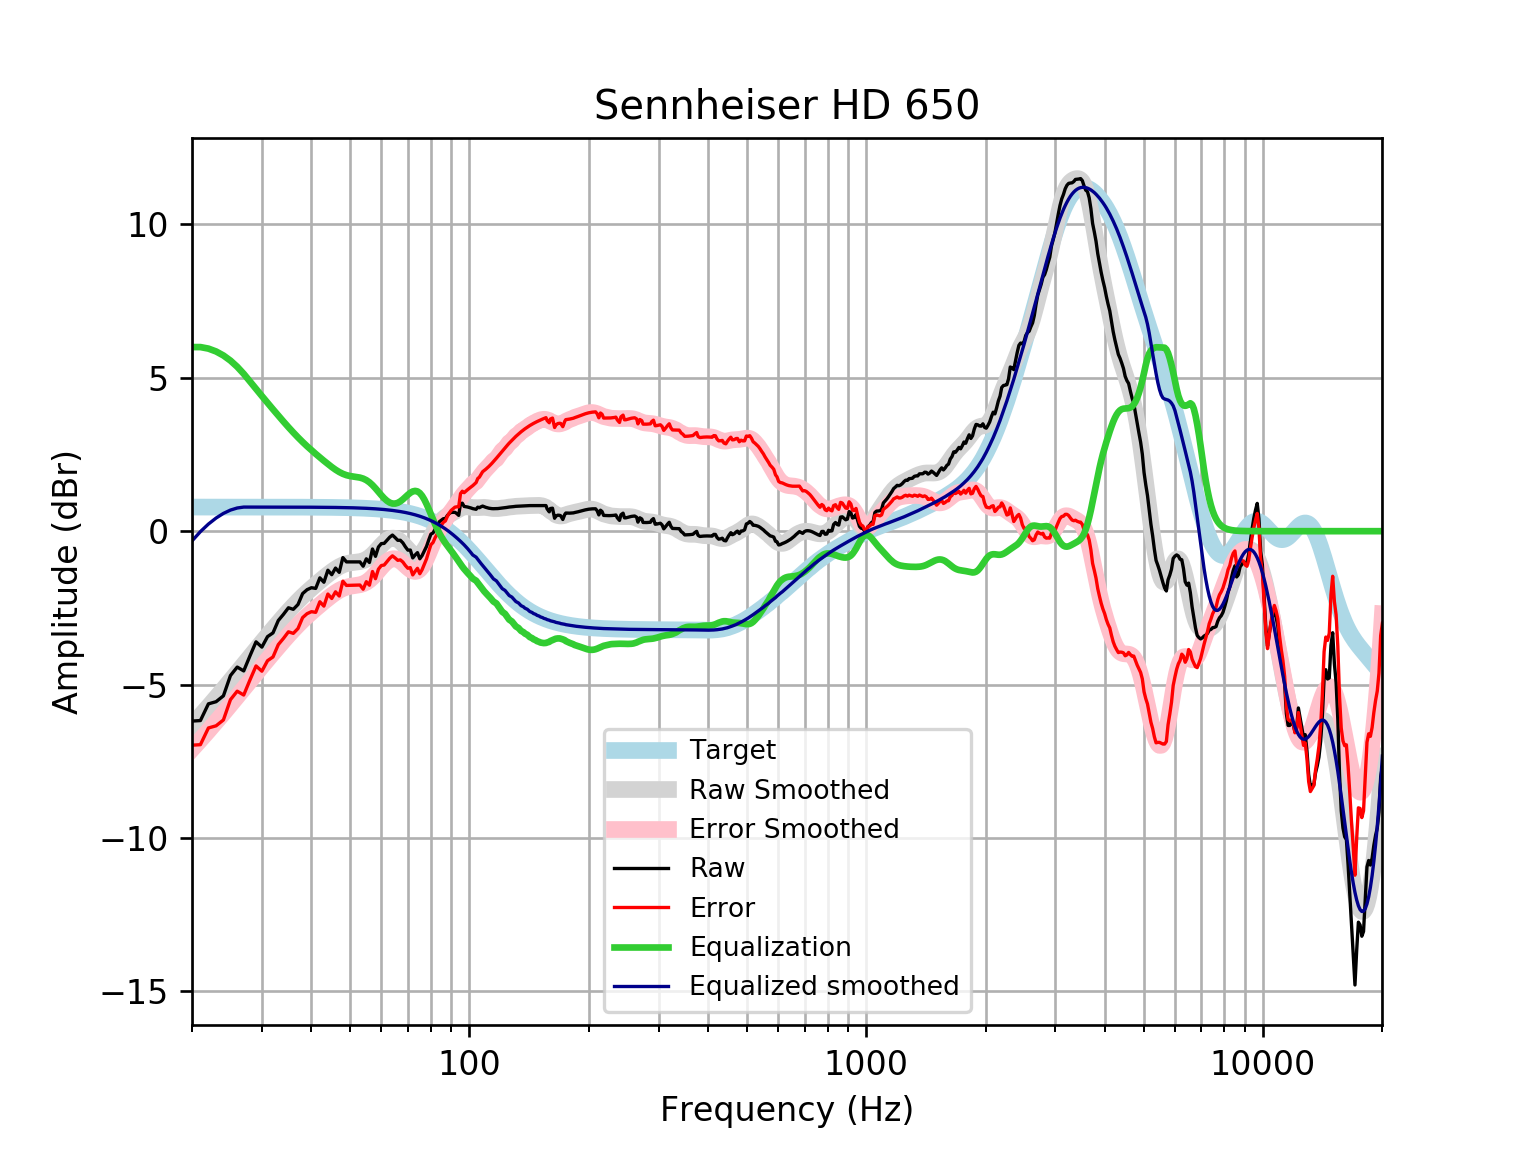

The data file committed next to this chart (first rows):
frequency, raw, error, smoothed, error_smoothed, equalization, equalized_raw, equalized_smoothed, target
20, -6.189, -6.974, -6.318, -7.104, 6.0, -0.1885, -0.318, 0.7859
21, -6.172, -6.958, -6.014, -6.8, 6.0, -0.172, -0.01444, 0.7859
22, -5.627, -6.413, -5.718, -6.504, 5.95, 0.3228, 0.2321, 0.7858
23, -5.557, -6.343, -5.429, -6.215, 5.857, 0.2998, 0.4282, 0.7858
24, -5.366, -6.152, -5.147, -5.932, 5.726, 0.3602, 0.5793, 0.7858
25, -4.706, -5.491, -4.871, -5.657, 5.559, 0.8533, 0.6879, 0.7857
26, -4.429, -5.214, -4.603, -5.388, 5.358, 0.9295, 0.7556, 0.7857
27, -4.554, -5.34, -4.343, -5.128, 5.128, 0.574, 0.7856, 0.7856
28, -4.061, -4.847, -4.092, -4.877, 4.877, 0.8163, 0.7855, 0.7855
29, -3.606, -4.392, -3.851, -4.637, 4.637, 1.03, 0.7854, 0.7854
30, -3.778, -4.564, -3.62, -4.405, 4.405, 0.6271, 0.7852, 0.7852
31, -3.437, -4.222, -3.399, -4.184, 4.184, 0.7471, 0.785, 0.785
32, -3.314, -4.099, -3.186, -3.971, 3.971, 0.6571, 0.7848, 0.7848
33, -2.912, -3.696, -2.983, -3.768, 3.768, 0.856, 0.7846, 0.7846
34, -2.711, -3.495, -2.789, -3.574, 3.574, 0.8631, 0.7843, 0.7843
35, -2.496, -3.28, -2.606, -3.39, 3.39, 0.8942, 0.7839, 0.7839
36, -2.547, -3.33, -2.434, -3.217, 3.217, 0.6701, 0.7835, 0.7835
37, -2.389, -3.172, -2.273, -3.056, 3.056, 0.6672, 0.783, 0.783
38, -2.034, -2.817, -2.124, -2.907, 2.907, 0.8724, 0.7824, 0.7824
39, -1.906, -2.688, -1.987, -2.768, 2.768, 0.8624, 0.7818, 0.7818
40, -1.842, -2.623, -1.859, -2.64, 2.64, 0.7973, 0.781, 0.781
41, -1.865, -2.645, -1.739, -2.519, 2.519, 0.6538, 0.7801, 0.7801
42, -1.52, -2.3, -1.625, -2.404, 2.404, 0.8835, 0.7791, 0.7791
43, -1.665, -2.443, -1.516, -2.294, 2.294, 0.6294, 0.778, 0.7779
44, -1.272, -2.049, -1.413, -2.189, 2.189, 0.9175, 0.7766, 0.7766
45, -1.418, -2.193, -1.317, -2.092, 2.092, 0.6737, 0.7752, 0.7751
46, -1.202, -1.975, -1.23, -2.004, 2.004, 0.8016, 0.7735, 0.7734
47, -1.343, -2.114, -1.157, -1.928, 1.928, 0.5856, 0.7715, 0.7715
48, -0.86, -1.629, -1.099, -1.869, 1.869, 1.009, 0.7694, 0.7694
49, -1.001, -1.768, -1.059, -1.826, 1.826, 0.825, 0.767, 0.767
50, -1.001, -1.765, -1.033, -1.798, 1.798, 0.7969, 0.7643, 0.7642
51, -1.001, -1.762, -1.019, -1.78, 1.78, 0.779, 0.7612, 0.7612
52, -1.001, -1.759, -1.007, -1.765, 1.765, 0.7645, 0.7579, 0.7578
53, -1.001, -1.755, -0.9918, -1.746, 1.746, 0.745, 0.7541, 0.7541
54, -1.142, -1.892, -0.964, -1.714, 1.714, 0.5722, 0.7499, 0.7499
55, -0.9003, -1.646, -0.9183, -1.664, 1.664, 0.7633, 0.7453, 0.7453
56, -1.021, -1.761, -0.8524, -1.593, 1.593, 0.5716, 0.7402, 0.7401
57, -0.5801, -1.315, -0.7676, -1.502, 1.502, 0.922, 0.7345, 0.7345
58, -0.8198, -1.548, -0.6686, -1.397, 1.397, 0.5771, 0.7283, 0.7283
59, -0.5164, -1.238, -0.5629, -1.284, 1.284, 0.768, 0.7215, 0.7215
60, -0.405, -1.119, -0.4593, -1.173, 1.173, 0.7683, 0.714, 0.714
61, -0.3974, -1.103, -0.3666, -1.072, 1.072, 0.675, 0.7058, 0.7058
62, -0.2968, -0.9937, -0.2928, -0.9897, 0.9897, 0.6928, 0.6969, 0.6969
63, -0.1962, -0.8834, -0.2439, -0.9311, 0.9311, 0.7348, 0.6871, 0.6871
64, -0.127, -0.8035, -0.2237, -0.9002, 0.9002, 0.7732, 0.6765, 0.6765
65, -0.2082, -0.8732, -0.2332, -0.8982, 0.8982, 0.69, 0.665, 0.665
66, -0.2968, -0.9493, -0.2709, -0.9234, 0.9234, 0.6266, 0.6525, 0.6525
67, -0.2968, -0.9358, -0.3328, -0.9718, 0.9718, 0.675, 0.639, 0.639
68, -0.3816, -1.006, -0.4128, -1.037, 1.037, 0.6556, 0.6244, 0.6244
69, -0.5107, -1.119, -0.5029, -1.112, 1.112, 0.6009, 0.6087, 0.6087
70, -0.6175, -1.209, -0.5942, -1.186, 1.186, 0.5684, 0.5918, 0.5918
71, -0.6146, -1.188, -0.6768, -1.25, 1.25, 0.6358, 0.5736, 0.5736
72, -0.8715, -1.426, -0.7414, -1.296, 1.296, 0.4241, 0.5541, 0.5541
73, -0.7766, -1.31, -0.7798, -1.313, 1.313, 0.5365, 0.5333, 0.5333
74, -0.6991, -1.21, -0.7858, -1.297, 1.297, 0.5978, 0.511, 0.511
75, -0.9002, -1.388, -0.7565, -1.244, 1.244, 0.3435, 0.4873, 0.4873
76, -0.7956, -1.258, -0.6923, -1.154, 1.154, 0.3587, 0.462, 0.4621
77, -0.6405, -1.076, -0.5972, -1.032, 1.032, 0.3919, 0.4352, 0.4353
78, -0.4954, -0.9022, -0.4784, -0.8851, 0.8851, 0.3898, 0.4068, 0.4068
79, -0.2866, -0.6634, -0.3447, -0.7214, 0.7214, 0.4348, 0.3767, 0.3768
... 553 more rows
